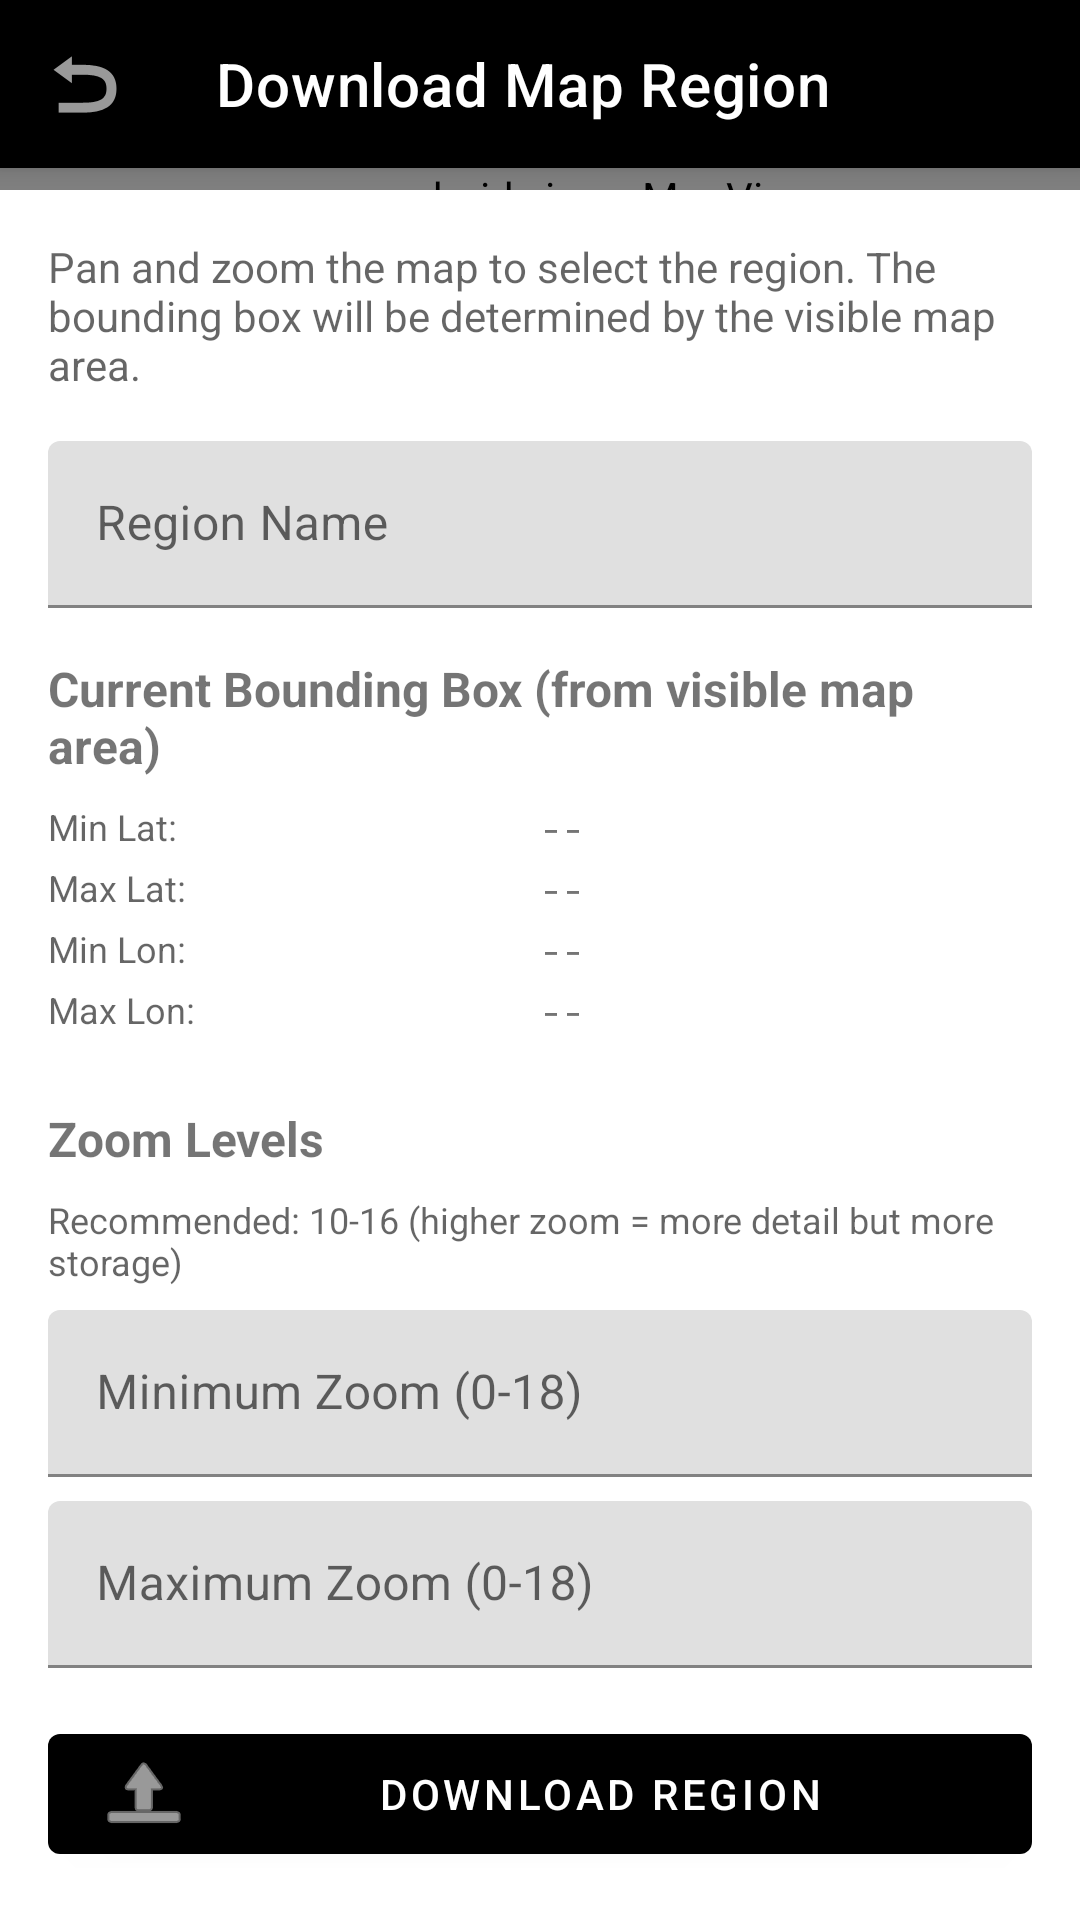

Layout XML and referenced resources for this Android screen:
<!-- AndroidManifest.xml: application theme Theme.TRECollect -->
<!-- res/layout/activity_download_region.xml -->
<?xml version="1.0" encoding="utf-8"?>
<androidx.coordinatorlayout.widget.CoordinatorLayout xmlns:android="http://schemas.android.com/apk/res/android"
    xmlns:app="http://schemas.android.com/apk/res-auto"
    android:layout_width="match_parent"
    android:layout_height="match_parent">

    <com.google.android.material.appbar.AppBarLayout
        android:layout_width="match_parent"
        android:layout_height="wrap_content"
        android:theme="@style/ThemeOverlay.AppCompat.Dark.ActionBar">

        <com.google.android.material.appbar.MaterialToolbar
            android:id="@+id/toolbar"
            android:layout_width="match_parent"
            android:layout_height="?attr/actionBarSize"
            android:background="?attr/colorPrimary"
            app:title="@string/download_map_region"
            app:navigationIcon="?attr/homeAsUpIndicator" />

    </com.google.android.material.appbar.AppBarLayout>

    <LinearLayout
        android:layout_width="match_parent"
        android:layout_height="match_parent"
        android:orientation="vertical"
        app:layout_behavior="@string/appbar_scrolling_view_behavior">

        
        <org.osmdroid.views.MapView
            android:id="@+id/mapView"
            android:layout_width="match_parent"
            android:layout_height="0dp"
            android:layout_weight="1" />

        
        <androidx.core.widget.NestedScrollView
            android:layout_width="match_parent"
            android:layout_height="wrap_content"
            android:maxHeight="400dp">

            <LinearLayout
                android:layout_width="match_parent"
                android:layout_height="wrap_content"
                android:orientation="vertical"
                android:padding="16dp">

                <TextView
                    android:layout_width="wrap_content"
                    android:layout_height="wrap_content"
                    android:text="@string/download_region_instruction"
                    android:textSize="14sp"
                    android:textColor="?android:attr/textColorSecondary"
                    android:layout_marginBottom="16dp" />

                <com.google.android.material.textfield.TextInputLayout
                    android:layout_width="match_parent"
                    android:layout_height="wrap_content"
                    android:hint="@string/region_name"
                    android:layout_marginBottom="8dp">

                    <com.google.android.material.textfield.TextInputEditText
                        android:id="@+id/editTextName"
                        android:layout_width="match_parent"
                        android:layout_height="wrap_content" />

                </com.google.android.material.textfield.TextInputLayout>

                <TextView
                    android:layout_width="wrap_content"
                    android:layout_height="wrap_content"
                    android:text="@string/current_bounding_box"
                    android:textSize="16sp"
                    android:textStyle="bold"
                    android:layout_marginTop="8dp"
                    android:layout_marginBottom="8dp" />

                <LinearLayout
                    android:layout_width="match_parent"
                    android:layout_height="wrap_content"
                    android:orientation="horizontal"
                    android:layout_marginBottom="4dp">

                    <TextView
                        android:layout_width="0dp"
                        android:layout_height="wrap_content"
                        android:layout_weight="1"
                        android:text="@string/min_lat"
                        android:textSize="12sp"
                        android:textColor="?android:attr/textColorSecondary" />

                    <TextView
                        android:id="@+id/textMinLat"
                        android:layout_width="0dp"
                        android:layout_height="wrap_content"
                        android:layout_weight="1"
                        android:text="@string/placeholder_dash"
                        android:textSize="12sp"
                        android:fontFamily="monospace" />

                </LinearLayout>

                <LinearLayout
                    android:layout_width="match_parent"
                    android:layout_height="wrap_content"
                    android:orientation="horizontal"
                    android:layout_marginBottom="4dp">

                    <TextView
                        android:layout_width="0dp"
                        android:layout_height="wrap_content"
                        android:layout_weight="1"
                        android:text="@string/max_lat"
                        android:textSize="12sp"
                        android:textColor="?android:attr/textColorSecondary" />

                    <TextView
                        android:id="@+id/textMaxLat"
                        android:layout_width="0dp"
                        android:layout_height="wrap_content"
                        android:layout_weight="1"
                        android:text="@string/placeholder_dash"
                        android:textSize="12sp"
                        android:fontFamily="monospace" />

                </LinearLayout>

                <LinearLayout
                    android:layout_width="match_parent"
                    android:layout_height="wrap_content"
                    android:orientation="horizontal"
                    android:layout_marginBottom="4dp">

                    <TextView
                        android:layout_width="0dp"
                        android:layout_height="wrap_content"
                        android:layout_weight="1"
                        android:text="@string/min_lon"
                        android:textSize="12sp"
                        android:textColor="?android:attr/textColorSecondary" />

                    <TextView
                        android:id="@+id/textMinLon"
                        android:layout_width="0dp"
                        android:layout_height="wrap_content"
                        android:layout_weight="1"
                        android:text="@string/placeholder_dash"
                        android:textSize="12sp"
                        android:fontFamily="monospace" />

                </LinearLayout>

                <LinearLayout
                    android:layout_width="match_parent"
                    android:layout_height="wrap_content"
                    android:orientation="horizontal"
                    android:layout_marginBottom="16dp">

                    <TextView
                        android:layout_width="0dp"
                        android:layout_height="wrap_content"
                        android:layout_weight="1"
                        android:text="@string/max_lon"
                        android:textSize="12sp"
                        android:textColor="?android:attr/textColorSecondary" />

                    <TextView
                        android:id="@+id/textMaxLon"
                        android:layout_width="0dp"
                        android:layout_height="wrap_content"
                        android:layout_weight="1"
                        android:text="@string/placeholder_dash"
                        android:textSize="12sp"
                        android:fontFamily="monospace" />

                </LinearLayout>

            <TextView
                android:layout_width="wrap_content"
                android:layout_height="wrap_content"
                android:text="@string/zoom_levels"
                android:textSize="16sp"
                android:textStyle="bold"
                android:layout_marginTop="8dp"
                android:layout_marginBottom="8dp" />

            <TextView
                android:layout_width="wrap_content"
                android:layout_height="wrap_content"
                android:text="@string/zoom_recommended"
                android:textSize="12sp"
                android:textColor="?android:attr/textColorSecondary"
                android:layout_marginBottom="8dp" />

            <com.google.android.material.textfield.TextInputLayout
                android:layout_width="match_parent"
                android:layout_height="wrap_content"
                android:hint="@string/minimum_zoom_hint"
                android:layout_marginBottom="8dp">

                <com.google.android.material.textfield.TextInputEditText
                    android:id="@+id/editTextMinZoom"
                    android:layout_width="match_parent"
                    android:layout_height="wrap_content"
                    android:inputType="number" />

            </com.google.android.material.textfield.TextInputLayout>

            <com.google.android.material.textfield.TextInputLayout
                android:layout_width="match_parent"
                android:layout_height="wrap_content"
                android:hint="@string/maximum_zoom_hint"
                android:layout_marginBottom="16dp">

                <com.google.android.material.textfield.TextInputEditText
                    android:id="@+id/editTextMaxZoom"
                    android:layout_width="match_parent"
                    android:layout_height="wrap_content"
                    android:inputType="number" />

            </com.google.android.material.textfield.TextInputLayout>

                <com.google.android.material.button.MaterialButton
                    android:id="@+id/buttonDownload"
                    android:layout_width="match_parent"
                    android:layout_height="wrap_content"
                    android:text="@string/download_region"
                    app:icon="@android:drawable/ic_menu_upload" />

            </LinearLayout>

        </androidx.core.widget.NestedScrollView>

    </LinearLayout>

</androidx.coordinatorlayout.widget.CoordinatorLayout>
<!-- resources referenced by this layout -->
<resources>
  <string name="current_bounding_box">Current Bounding Box (from visible map area)</string>
  <string name="download_map_region">Download Map Region</string>
  <string name="download_region">Download Region</string>
  <string name="download_region_instruction">Pan and zoom the map to select the region. The bounding box will be determined by the visible map area.</string>
  <string name="max_lat">Max Lat:</string>
  <string name="max_lon">Max Lon:</string>
  <string name="maximum_zoom_hint">Maximum Zoom (0-18)</string>
  <string name="min_lat">Min Lat:</string>
  <string name="min_lon">Min Lon:</string>
  <string name="minimum_zoom_hint">Minimum Zoom (0-18)</string>
  <string name="placeholder_dash">--</string>
  <string name="region_name">Region Name</string>
  <string name="zoom_levels">Zoom Levels</string>
  <string name="zoom_recommended">Recommended: 10-16 (higher zoom = more detail but more storage)</string>
  <style name="Theme.TRECollect" parent="Theme.MaterialComponents.Light.NoActionBar">
          <item name="colorPrimary">@android:color/black</item>
          <item name="colorPrimaryVariant">@android:color/black</item>
          <item name="colorOnPrimary">@android:color/white</item>
          <item name="colorSecondary">@android:color/black</item>
          <item name="colorSecondaryVariant">@android:color/black</item>
          <item name="colorOnSecondary">@android:color/white</item>
          <item name="android:statusBarColor">?attr/colorPrimaryVariant</item>
          <item name="homeAsUpIndicator">@android:drawable/ic_menu_revert</item>
      </style>
</resources>
